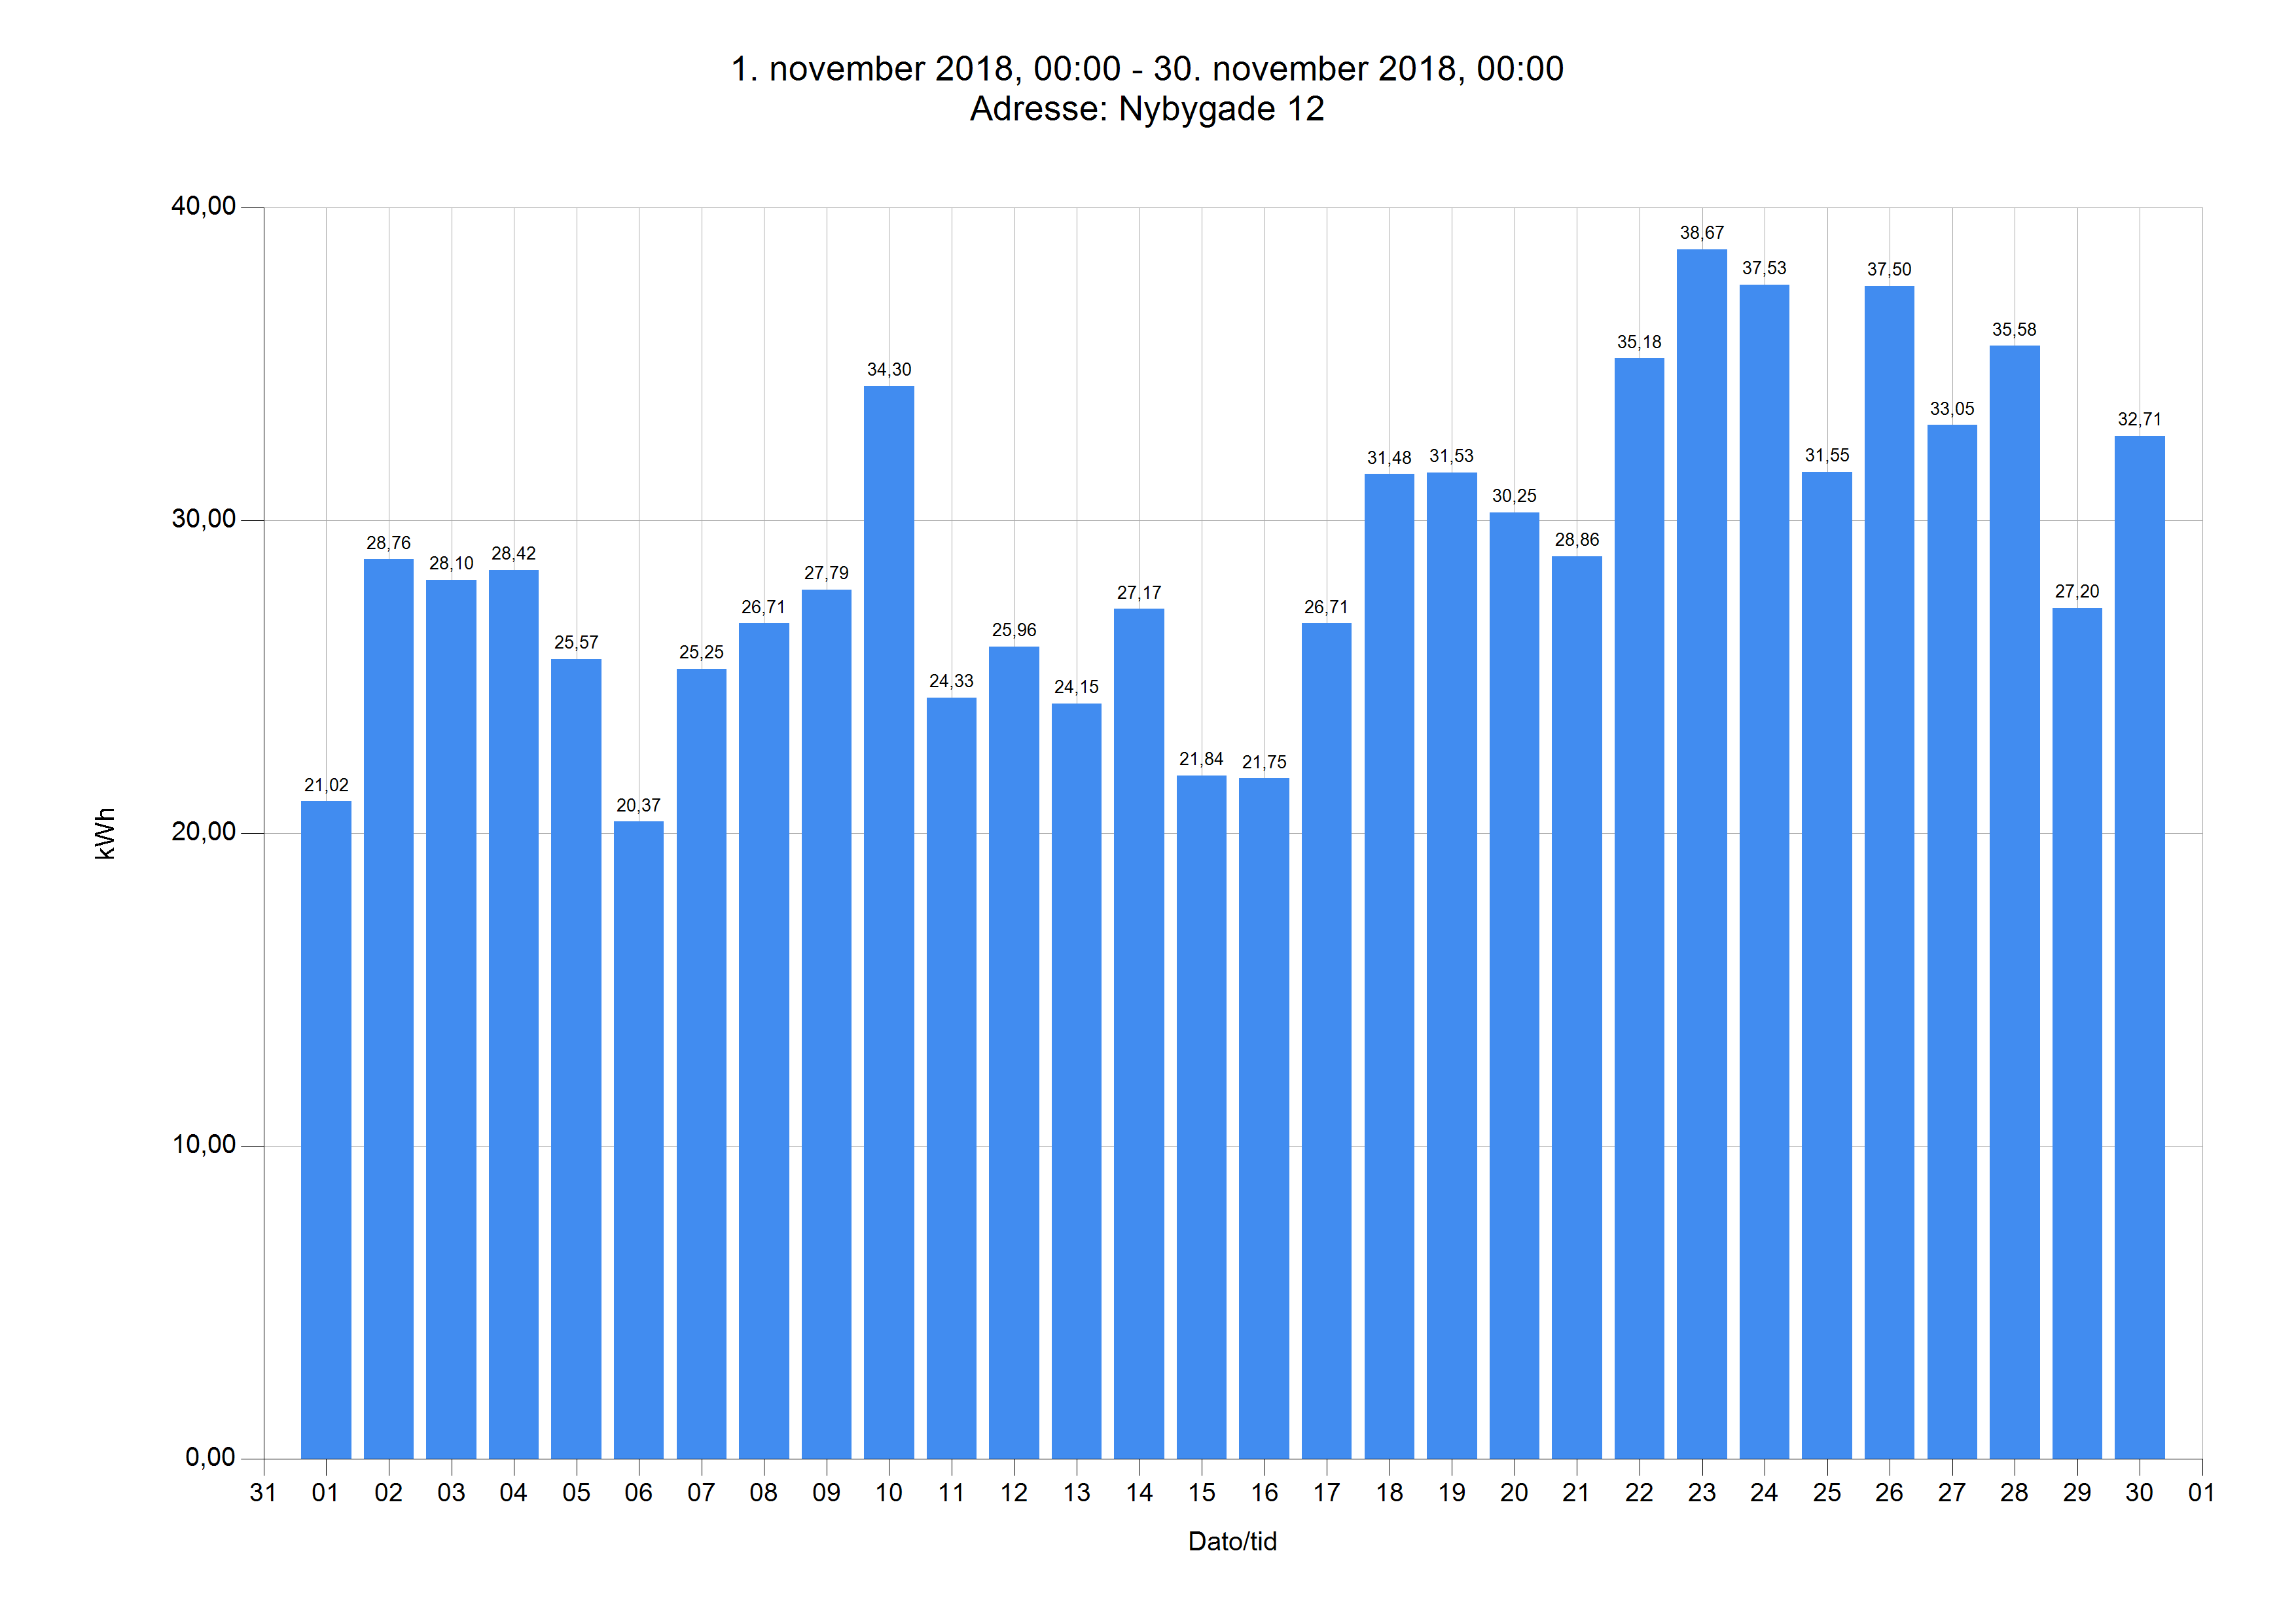

Data behind this chart, as committed beside it:
Dato	Tidspunkt	kWh	kg CO2	Adresse
01.11.18	00.00	21,02	8,05	Nybygade 12
02.11.18	00.00	28,76	11,01	Nybygade 12
03.11.18	00.00	28,10	10,76	Nybygade 12
04.11.18	00.00	28,42	10,88	Nybygade 12
05.11.18	00.00	25,57	9,79	Nybygade 12
06.11.18	00.00	20,37	7,80	Nybygade 12
07.11.18	00.00	25,25	9,67	Nybygade 12
08.11.18	00.00	26,71	10,23	Nybygade 12
09.11.18	00.00	27,79	10,65	Nybygade 12
10.11.18	00.00	34,30	13,14	Nybygade 12
11.11.18	00.00	24,33	9,32	Nybygade 12
12.11.18	00.00	25,96	9,94	Nybygade 12
13.11.18	00.00	24,15	9,25	Nybygade 12
14.11.18	00.00	27,17	10,41	Nybygade 12
15.11.18	00.00	21,84	8,37	Nybygade 12
16.11.18	00.00	21,75	8,33	Nybygade 12
17.11.18	00.00	26,71	10,23	Nybygade 12
18.11.18	00.00	31,48	12,06	Nybygade 12
19.11.18	00.00	31,53	12,08	Nybygade 12
20.11.18	00.00	30,25	11,58	Nybygade 12
21.11.18	00.00	28,86	11,06	Nybygade 12
22.11.18	00.00	35,18	13,47	Nybygade 12
23.11.18	00.00	38,67	14,81	Nybygade 12
24.11.18	00.00	37,53	14,37	Nybygade 12
25.11.18	00.00	31,55	12,08	Nybygade 12
26.11.18	00.00	37,50	14,36	Nybygade 12
27.11.18	00.00	33,05	12,66	Nybygade 12
28.11.18	00.00	35,58	13,63	Nybygade 12
29.11.18	00.00	27,20	10,42	Nybygade 12
30.11.18	00.00	32,71	12,53	Nybygade 12
